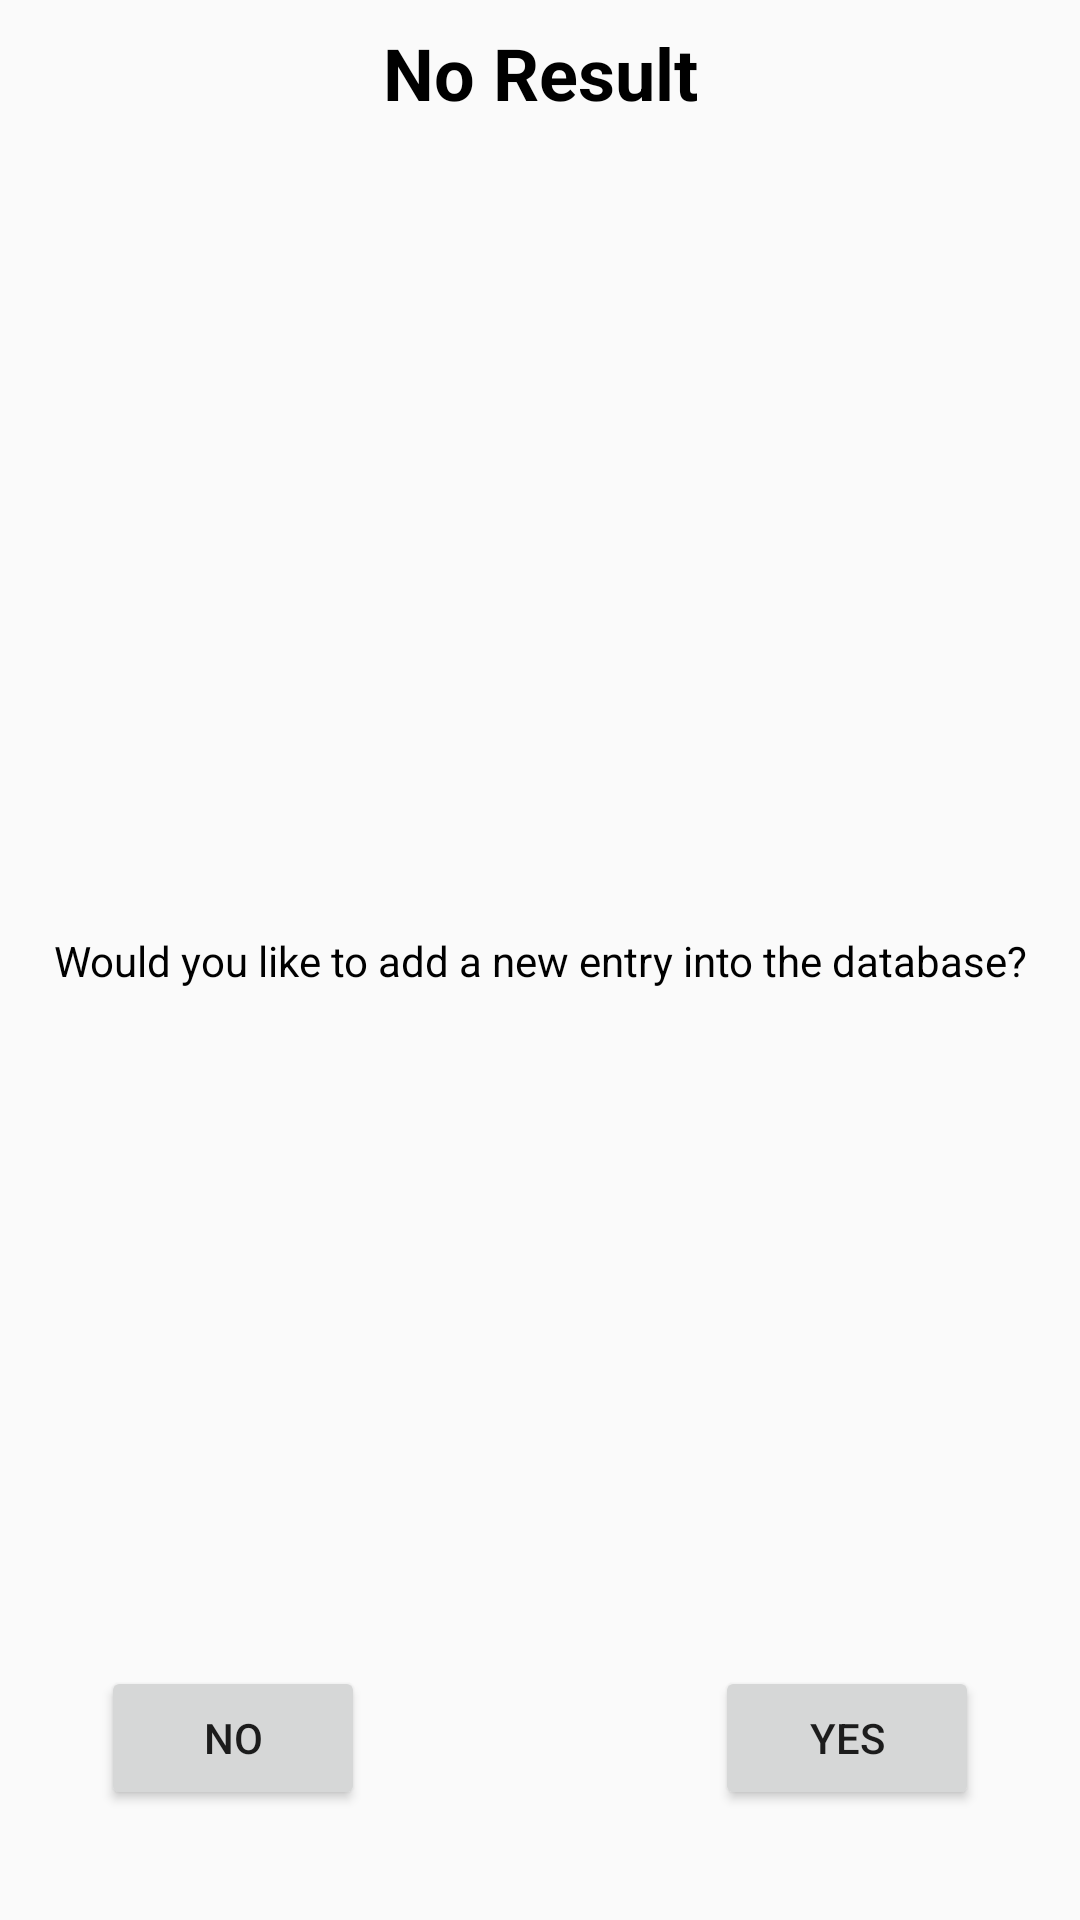

Reconstruct the res/layout file that produces this screen, plus the resources it refers to.
<!-- AndroidManifest.xml: application theme AppTheme -->
<!-- res/layout/add_pop_up_window.xml -->
<?xml version="1.0" encoding="utf-8"?>
<android.support.constraint.ConstraintLayout xmlns:android="http://schemas.android.com/apk/res/android"
    xmlns:app="http://schemas.android.com/apk/res-auto"
    xmlns:tools="http://schemas.android.com/tools"
    android:layout_width="match_parent"
    android:layout_height="match_parent"
    tools:context=".AddPopUpWindow">


    <TextView
        android:id="@+id/textView10"
        android:layout_width="match_parent"
        android:layout_height="wrap_content"
        android:layout_marginStart="8dp"
        android:layout_marginLeft="8dp"
        android:layout_marginTop="8dp"
        android:layout_marginEnd="8dp"
        android:layout_marginRight="8dp"
        android:layout_marginBottom="8dp"
        android:gravity="center"
        android:text="@string/text_noResult"
        android:textColor="@android:color/black"
        android:textSize="24sp"
        android:textStyle="bold"
        app:layout_constraintBottom_toBottomOf="parent"
        app:layout_constraintEnd_toEndOf="parent"
        app:layout_constraintHorizontal_bias="1.0"
        app:layout_constraintStart_toStartOf="parent"
        app:layout_constraintTop_toTopOf="parent"
        app:layout_constraintVertical_bias="0.0" />

    <TextView
        android:id="@+id/textView11"
        android:layout_width="match_parent"
        android:layout_height="wrap_content"
        android:layout_marginStart="8dp"
        android:layout_marginLeft="8dp"
        android:layout_marginTop="8dp"
        android:layout_marginEnd="8dp"
        android:layout_marginRight="8dp"
        android:layout_marginBottom="8dp"
        android:gravity="center"
        android:text="@string/txt_addPopMsg"
        android:textColor="@android:color/black"
        app:layout_constraintBottom_toBottomOf="parent"
        app:layout_constraintEnd_toEndOf="parent"
        app:layout_constraintHorizontal_bias="0.0"
        app:layout_constraintStart_toStartOf="parent"
        app:layout_constraintTop_toTopOf="parent"
        app:layout_constraintVertical_bias="0.5" />

    <Button
        android:id="@+id/buttonNo"
        android:layout_width="wrap_content"
        android:layout_height="wrap_content"
        android:layout_marginStart="8dp"
        android:layout_marginLeft="8dp"
        android:layout_marginTop="8dp"
        android:layout_marginEnd="8dp"
        android:layout_marginRight="8dp"
        android:layout_marginBottom="8dp"
        android:gravity="center"
        android:onClick="buttonNo"
        android:text="@string/text_no"
        app:layout_constraintBottom_toBottomOf="parent"
        app:layout_constraintEnd_toEndOf="parent"
        app:layout_constraintHorizontal_bias="0.1"
        app:layout_constraintStart_toStartOf="parent"
        app:layout_constraintTop_toTopOf="parent"
        app:layout_constraintVertical_bias="0.95" />

    <Button
        android:id="@+id/buttonYes"
        android:layout_width="wrap_content"
        android:layout_height="wrap_content"
        android:layout_marginStart="8dp"
        android:layout_marginLeft="8dp"
        android:layout_marginTop="8dp"
        android:layout_marginEnd="8dp"
        android:layout_marginRight="8dp"
        android:layout_marginBottom="8dp"
        android:gravity="center"
        android:onClick="buttonYes"
        android:text="@string/text_yes"
        app:layout_constraintBottom_toBottomOf="parent"
        app:layout_constraintEnd_toEndOf="parent"
        app:layout_constraintHorizontal_bias="0.9"
        app:layout_constraintStart_toStartOf="parent"
        app:layout_constraintTop_toTopOf="parent"
        app:layout_constraintVertical_bias="0.95" />
</android.support.constraint.ConstraintLayout>
<!-- resources referenced by this layout -->
<resources>
  <string name="text_no">No</string>
  <string name="text_noResult">No Result</string>
  <string name="text_yes">Yes</string>
  <string name="txt_addPopMsg">Would you like to add a new entry into the database?</string>
  <style name="AppTheme" parent="Theme.AppCompat.Light.DarkActionBar">
          
          <item name="colorPrimary">@color/colorPrimary</item>
          <item name="colorPrimaryDark">@color/colorPrimaryDark</item>
          <item name="colorAccent">@color/colorAccent</item>
      </style>
  <!-- not gathered from this repository: default colours our renderer supplied (Android Studio template values) -->
  <color name="colorPrimary">#FF6200EE</color>
  <color name="colorPrimaryDark">#FF3700B3</color>
  <color name="colorAccent">#FF03DAC5</color>
</resources>
